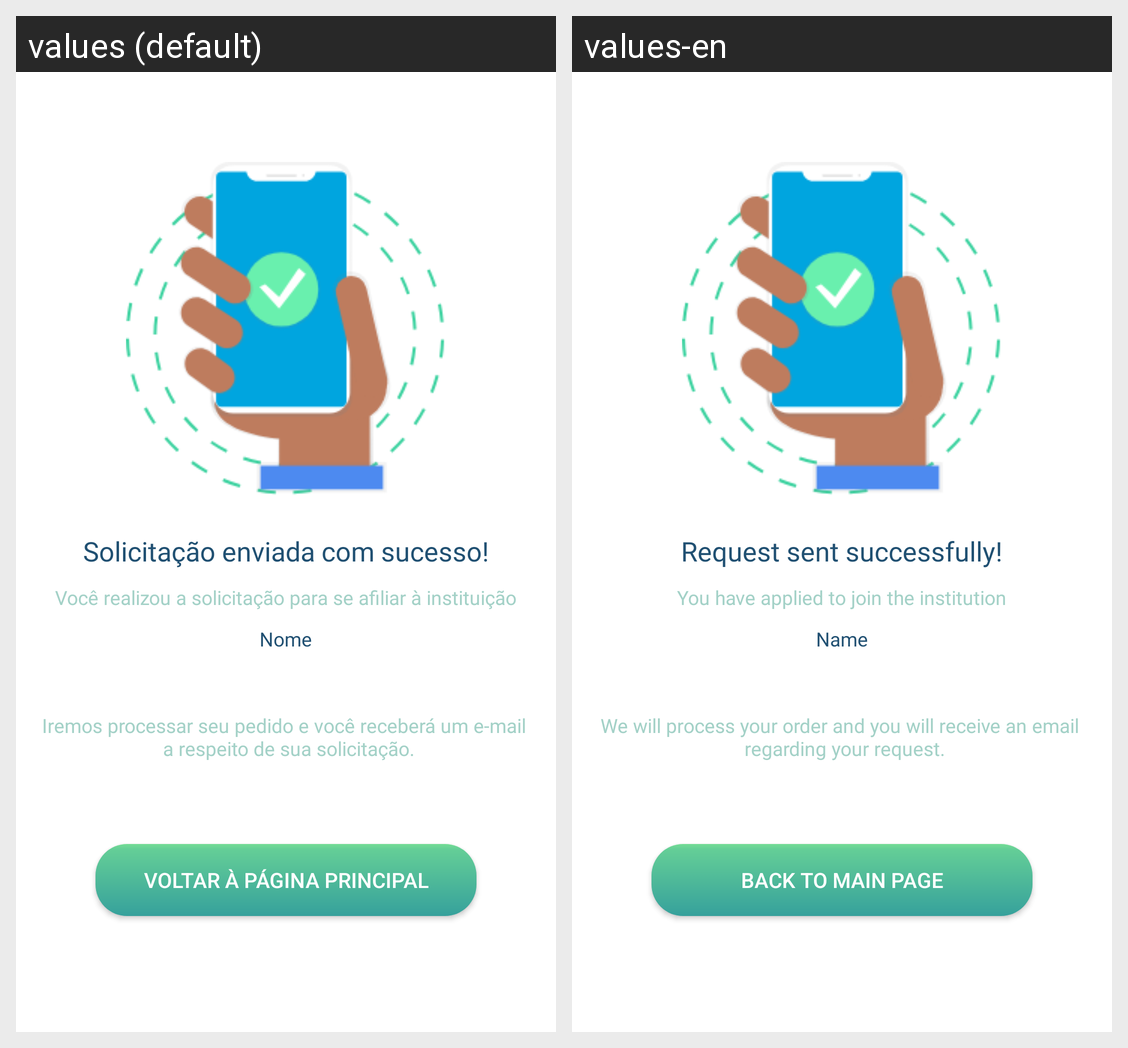

Locale-by-locale string values for the Android screen shown in this grid:
Android screen res/layout/activity_associar_sucesso.xml rendered under 2 locales, left to right: values (default), values-en. Device: Nexus 5 (rendered at 1080×1920; each locale shown at half size, 540×960, under a caption strip naming it); theme Theme.CrowdZero.
Strings drawn on this screen, with the default value and each locale's value (text and hints the layout hard-codes, and strings that could not be matched under every locale, appear in the picture but are not listed):

SolicitacaoEnviada
  values: Solicitação enviada com sucesso!
  values-en: Request sent successfully!

VoceRealizou
  values: Você realizou a solicitação para se afiliar à instituição
  values-en: You have applied to join the institution

Nome
  values: Nome
  values-en: Name

IremosProcessar
  values: Iremos processar seu pedido e você receberá um e-mail 
       a respeito de sua solicitação.
  values-en: We will process your order and you will receive an email 
       regarding your request.

VoltarPrincipal
  values: Voltar à Página Principal
  values-en: Back to Main Page
